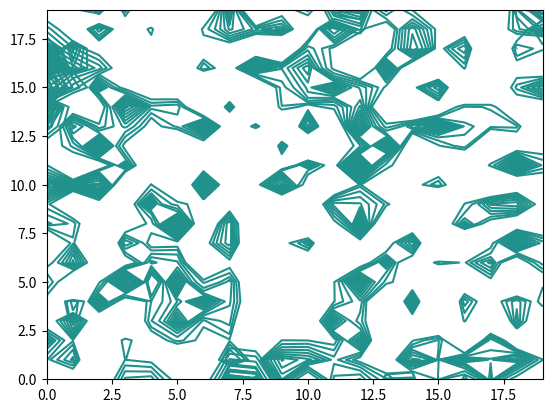

Source code (Python):
#------------------------------------------------------------------------------
#	Libraries
#------------------------------------------------------------------------------
import numpy as np
import matplotlib.pyplot as plt


#------------------------------------------------------------------------------
#	Main execution
#------------------------------------------------------------------------------
phi = np.random.randn(20, 20)
F = 0.2
dt = 1
it = 100

for i in range(it):
	dphi = np.gradient(phi)
	dphi = np.array(dphi)
	dphi_norm = np.sqrt(np.sum(dphi**2, axis=0))

	phi = phi + dt * F * dphi_norm

	plt.contour(phi, 0)
	plt.show()